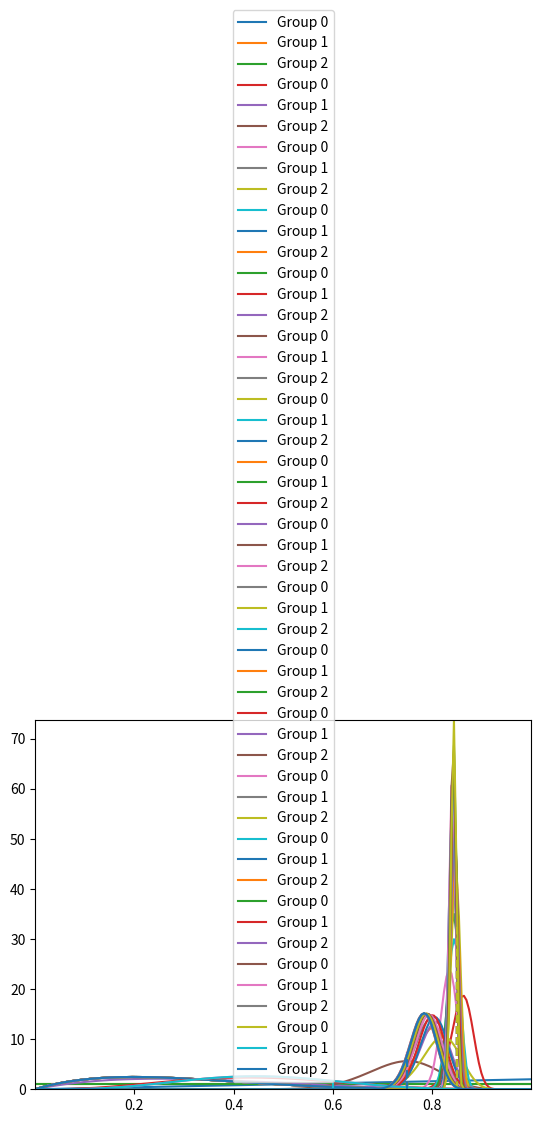
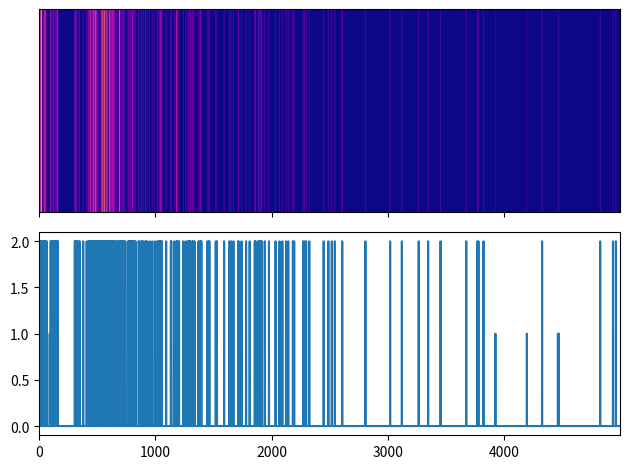

The script that saved these images, in order:
import numpy as np 
import scipy.stats as stats
import matplotlib.pyplot as plt

truth_probs = np.array([0.85, 0.6, 0.75])
Ngroups = truth_probs.shape[0]

def query(i):
	# TODO: replace by actual data
	return np.random.rand() < truth_probs[i]

xx = np.linspace(0.001,.999,200)

dists = np.random.beta

Ntrials = np.zeros(Ngroups)
Nconversions = np.zeros(Ngroups)

Nqueries = 5000
Queries = np.zeros(Nqueries)
plot_dist = True
for query_i in range(Nqueries):

	# sample from all distributions
	X = dists(1 + Nconversions, 1 + Ntrials - Nconversions)

	# choose group with largest sample
	grp_idx = np.argmax(X)

	# query from this group
	r = query(grp_idx)

	# update this group's distribution
	Ntrials[grp_idx] += 1
	Nconversions[grp_idx] += r
	Queries[query_i] = grp_idx

	if plot_dist and query_i % 300 == 0:
		print(query_i)
		for igrp in range(Ngroups):
			yy = stats.beta(1 + Nconversions[igrp], 1 + Ntrials[igrp] - Nconversions[igrp])
			p = plt.plot(xx, yy.pdf(xx), label='Group {0:d}'.format(igrp))
			c = p[0].get_markeredgecolor()
			plt.vlines(truth_probs[igrp], 0, yy.pdf(truth_probs[igrp]),
                       colors = c, linestyles = "--")

		plt.legend()
		plt.autoscale(tight = True)
		plt.show()
		
fig, (ax,ax2) = plt.subplots(nrows=2, sharex=True)

#extent = [Nqueries[0]-(Nqueries[1]-Nqueries[0])/2., Nqueries[-1]+(Nqueries[1]-Nqueries[0])/2.,0,1]
ax.imshow(Queries[np.newaxis,:], cmap="plasma", aspect="auto")
ax.set_yticks([])
#ax.set_xlim(extent[0], extent[1])

ax2.plot(range(Nqueries),Queries)

plt.tight_layout()
plt.show()



# plot chosen group vs. query index
# 1d plot where colors indicate group 
